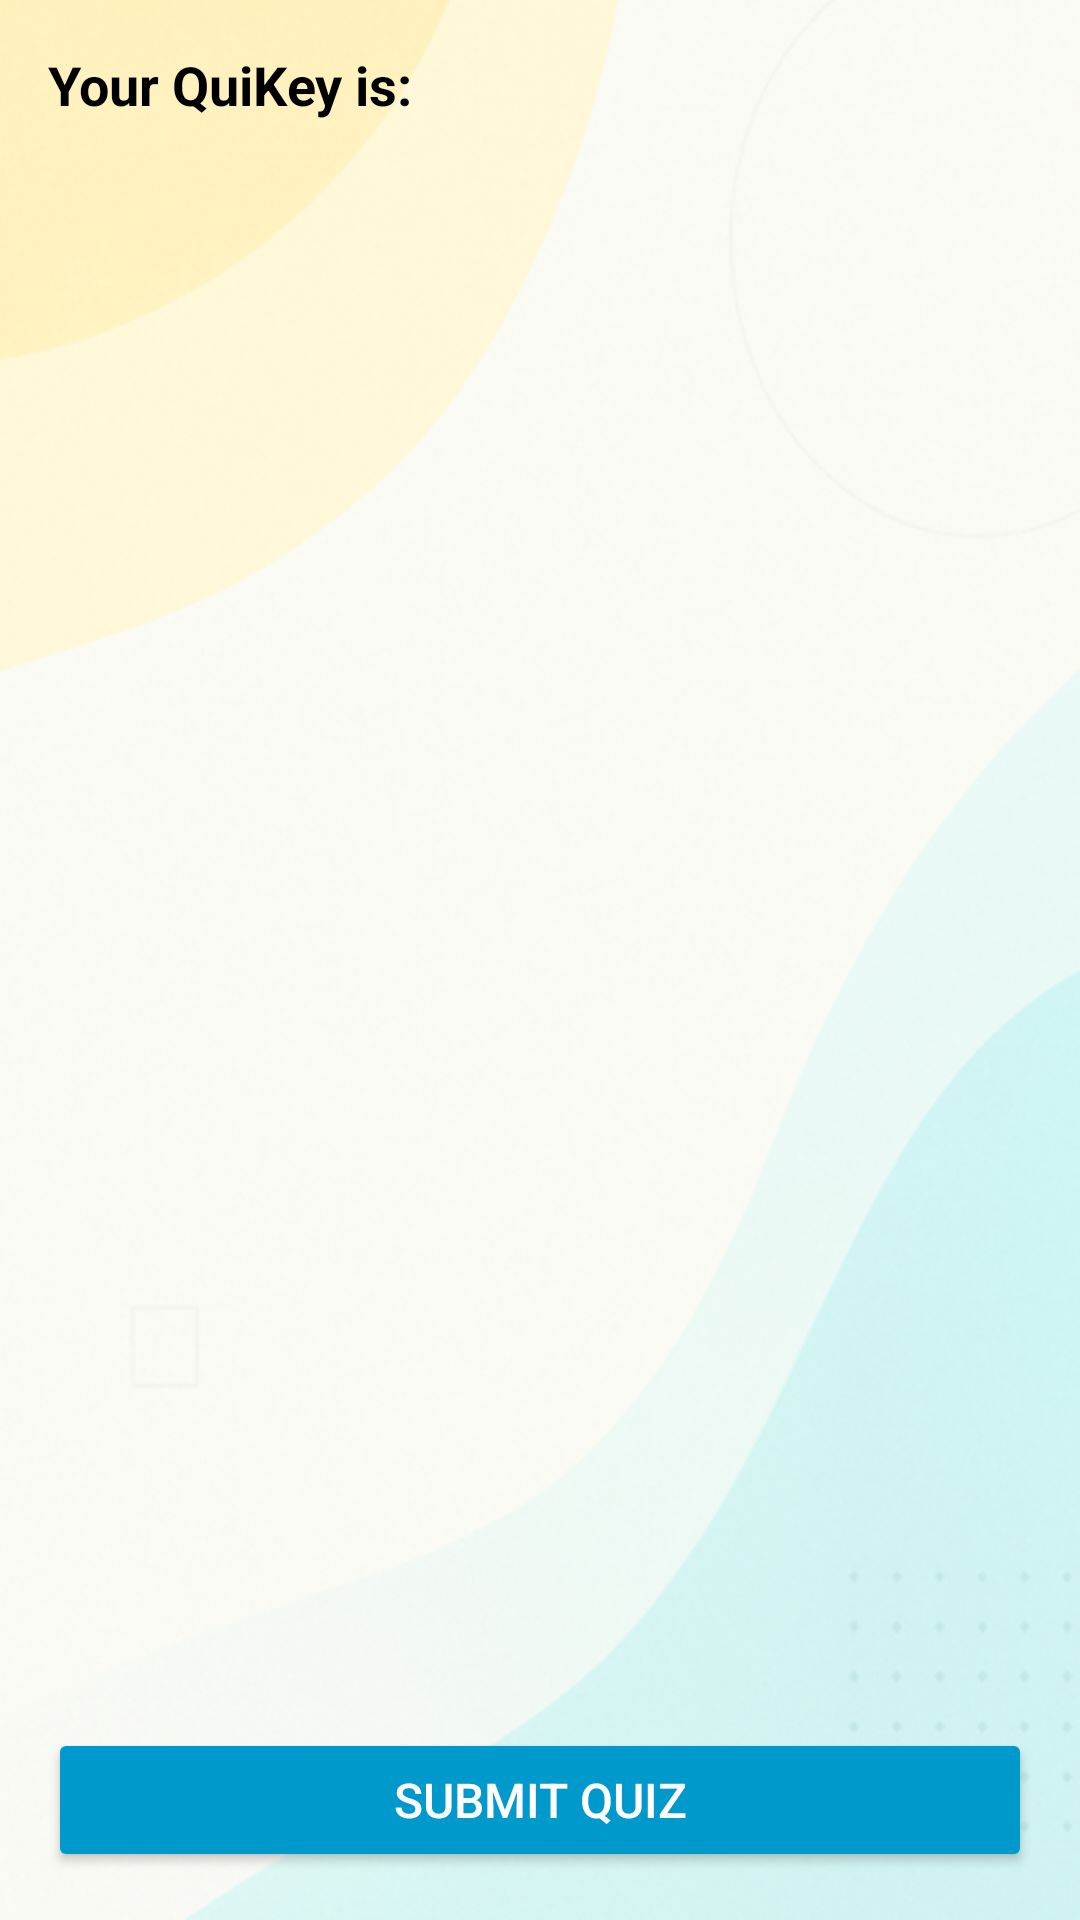

Reconstruct the res/layout file that produces this screen, plus the resources it refers to.
<!-- AndroidManifest.xml: application theme Theme.Tna -->
<!-- res/layout/activity_quiz.xml -->
<?xml version="1.0" encoding="utf-8"?>
<LinearLayout xmlns:android="http://schemas.android.com/apk/res/android"
    android:layout_width="match_parent"
    android:layout_height="match_parent"
    android:orientation="vertical"
    android:padding="16dp"
    android:background="@drawable/background">

    
    <TextView
        android:id="@+id/textViewQuizCode"
        android:layout_width="wrap_content"
        android:layout_height="wrap_content"
        android:text="Your QuiKey is: "
        android:textColor="@color/black"
        android:textSize="18sp"
        android:textStyle="bold"
        android:paddingBottom="8dp" />

    
    <ScrollView
        android:layout_width="match_parent"
        android:layout_height="0dp"
        android:layout_weight="1">

        <LinearLayout
            android:id="@+id/linearLayoutQuestions"
            android:layout_width="match_parent"
            android:layout_height="wrap_content"
            android:orientation="vertical" />
    </ScrollView>

    
    <Button
        android:id="@+id/buttonSubmit"
        android:layout_width="match_parent"
        android:layout_height="wrap_content"
        android:text="Submit Quiz"
        android:padding="12dp"
        android:textSize="16sp"
        android:backgroundTint="@android:color/holo_blue_dark"
        android:textColor="@android:color/white"/>
</LinearLayout>
<!-- resources referenced by this layout -->
<resources>
  <color name="black">#FF000000</color>
  <!-- drawable background: png bitmap (drawable, 270965 bytes) -->
  <style name="Theme.Tna" parent="Base.Theme.Tna" />
  <style name="Base.Theme.Tna" parent="Theme.Material3.DayNight.NoActionBar">
          
          
      </style>
</resources>
